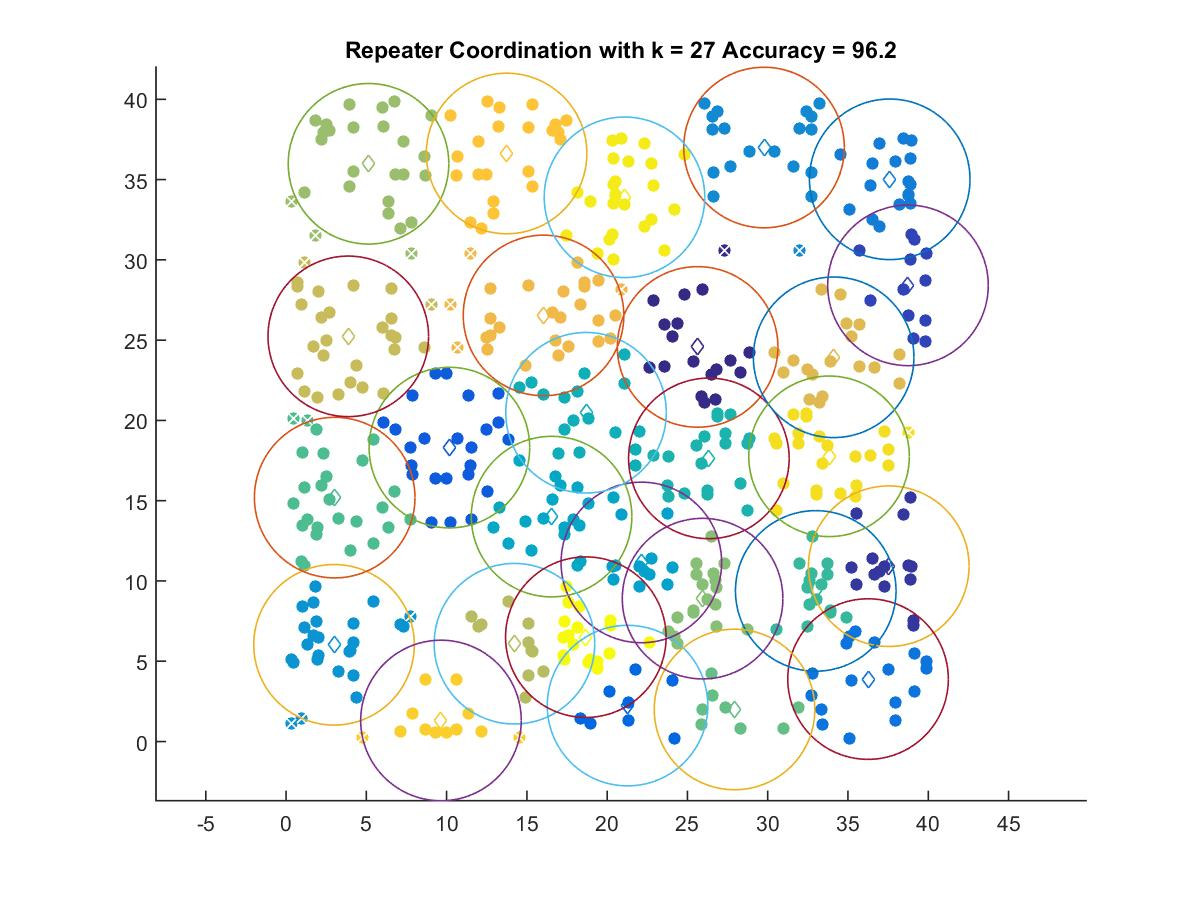

The table this chart was drawn from, first rows:
25.635, 24.578
37.54, 10.92
38.74, 28.41
10.17, 18.31
21.27, 2.237
36.25, 3.889
37.6, 35.02
29.77, 37
2.988, 6.024
22.13, 11.15
16.54, 14.01
18.68, 20.48
26.34, 17.64
32.99, 9.38
3.029, 15.19
27.93, 1.996
25.95, 8.9
5.135, 35.98
14.22, 6.091
3.875, 25.24
34.11, 23.93
16.04, 26.54
13.74, 36.63
9.649, 1.311
33.82, 17.77
21.08, 33.9
18.67, 6.5
